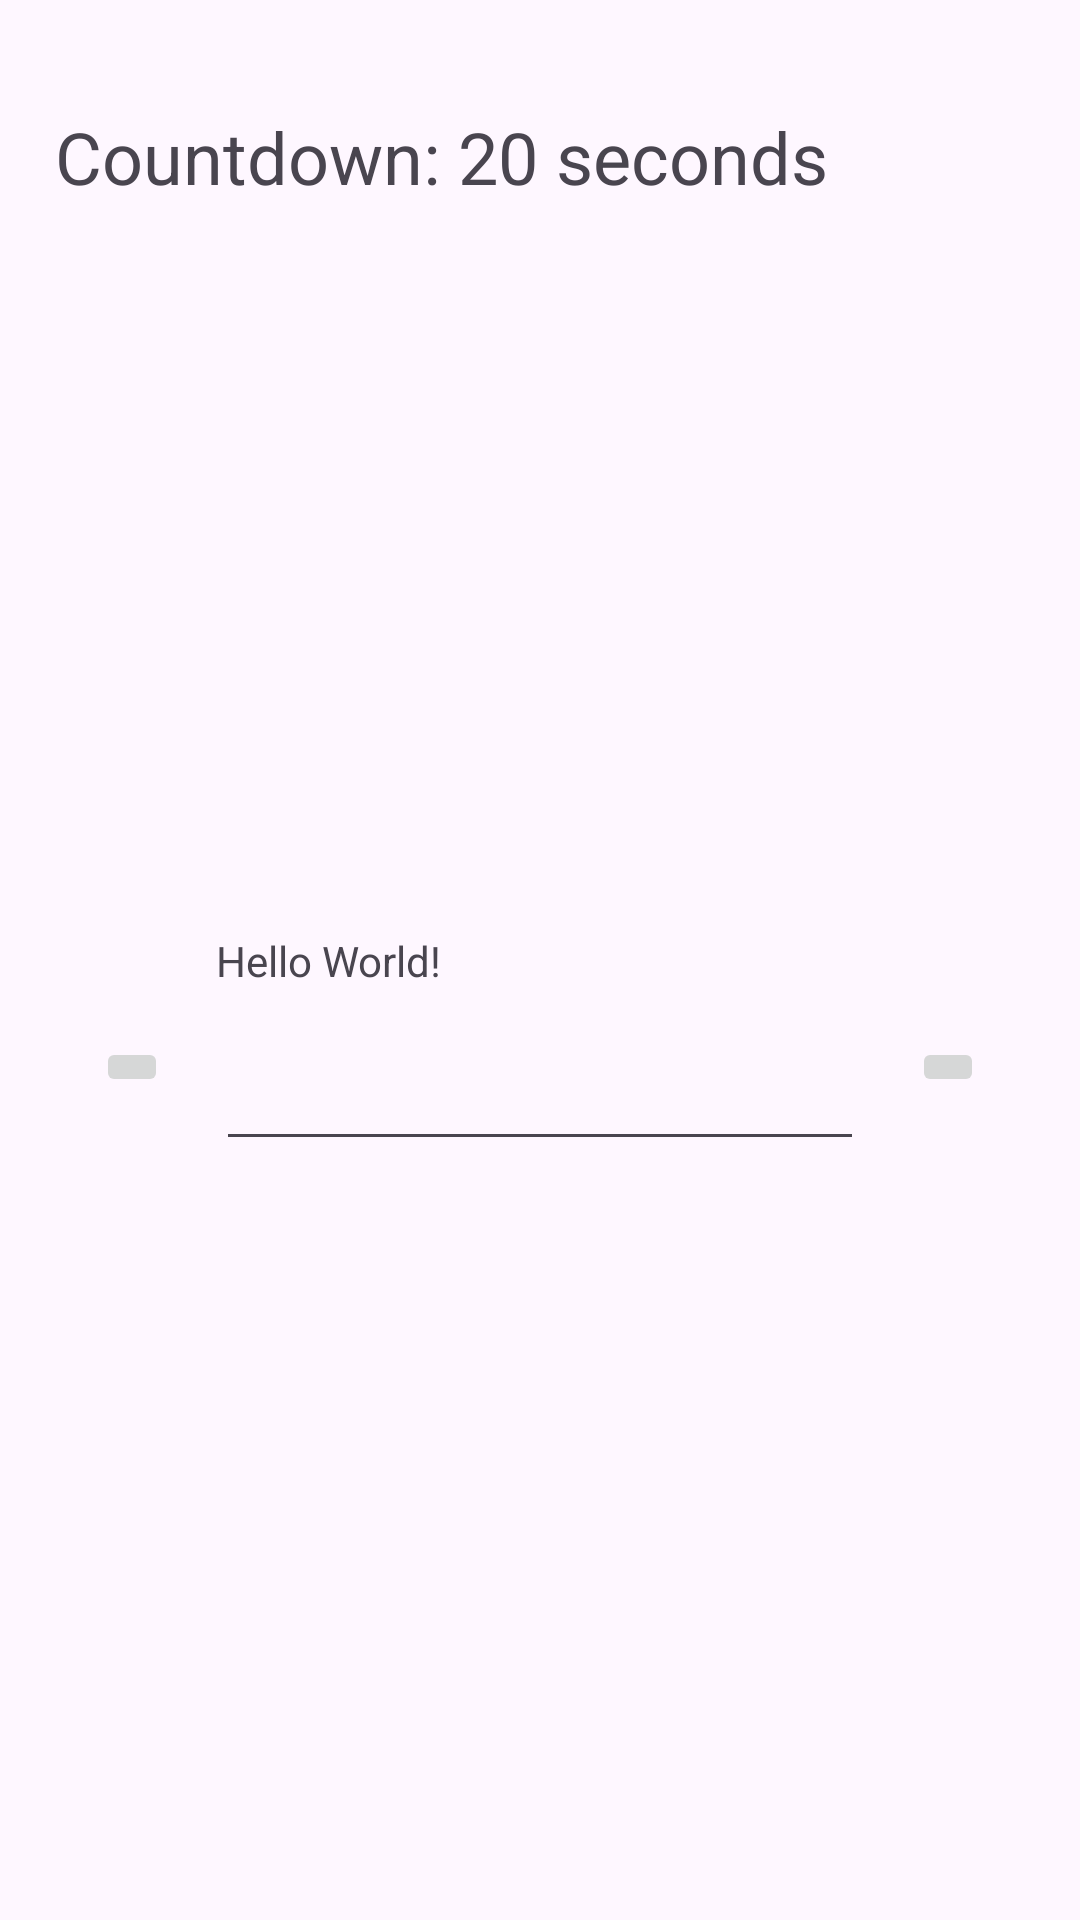

Write the Android layout XML for this screen, with the resource values it uses.
<!-- AndroidManifest.xml: application theme Theme.GuessingNumber -->
<!-- res/layout/activity_expert_mode.xml -->
<?xml version="1.0" encoding="utf-8"?>
<androidx.constraintlayout.widget.ConstraintLayout xmlns:android="http://schemas.android.com/apk/res/android"
    xmlns:app="http://schemas.android.com/apk/res-auto"
    xmlns:tools="http://schemas.android.com/tools"
    android:layout_width="match_parent"
    android:layout_height="match_parent"
    tools:context=".ExpertMode">

    <TextView
        android:id="@+id/countdownTextView"
        android:layout_width="wrap_content"
        android:layout_height="wrap_content"
        android:layout_centerInParent="true"
        android:layout_marginTop="36dp"
        android:layout_marginEnd="84dp"
        android:text="Countdown: 20 seconds"
        android:textSize="24sp"
        app:layout_constraintEnd_toEndOf="parent"
        app:layout_constraintTop_toTopOf="parent" />

    <TextView
        android:id="@+id/textView"
        android:layout_width="wrap_content"
        android:layout_height="wrap_content"
        android:text="Hello World!"
        app:layout_constraintBottom_toBottomOf="parent"

        app:layout_constraintStart_toStartOf="@+id/editText"
        app:layout_constraintTop_toTopOf="parent" />

    <EditText
        android:id="@+id/editText"
        android:layout_width="0dp"
        android:layout_height="wrap_content"
        android:layout_marginStart="16dp"
        android:layout_marginTop="16dp"
        android:layout_marginEnd="16dp"
        android:inputType="number"
        android:maxLength="100"
        app:layout_constraintEnd_toStartOf="@+id/imageButtonCheck"
        app:layout_constraintStart_toEndOf="@+id/imageButtonReset"
        app:layout_constraintTop_toBottomOf="@+id/textView" />

    <ImageButton
        android:id="@+id/imageButtonReset"
        android:layout_width="wrap_content"
        android:layout_height="wrap_content"
        android:layout_marginStart="32dp"
        android:layout_marginTop="16dp"
        app:layout_constraintStart_toStartOf="parent"
        app:layout_constraintTop_toBottomOf="@+id/textView"
        app:srcCompat="@drawable/baseline_refresh_24" />

    <ImageButton
        android:id="@+id/imageButtonCheck"
        android:layout_width="wrap_content"
        android:layout_height="wrap_content"
        android:layout_marginTop="16dp"
        android:layout_marginEnd="32dp"
        app:layout_constraintEnd_toEndOf="parent"
        app:layout_constraintTop_toBottomOf="@+id/textView"
        app:srcCompat="@drawable/baseline_check_24" />

</androidx.constraintlayout.widget.ConstraintLayout>
<!-- resources referenced by this layout -->
<resources>
  <style name="Theme.GuessingNumber" parent="Base.Theme.GuessingNumber" />
  <style name="Base.Theme.GuessingNumber" parent="Theme.Material3.DayNight.NoActionBar">
          
          
      </style>
</resources>
